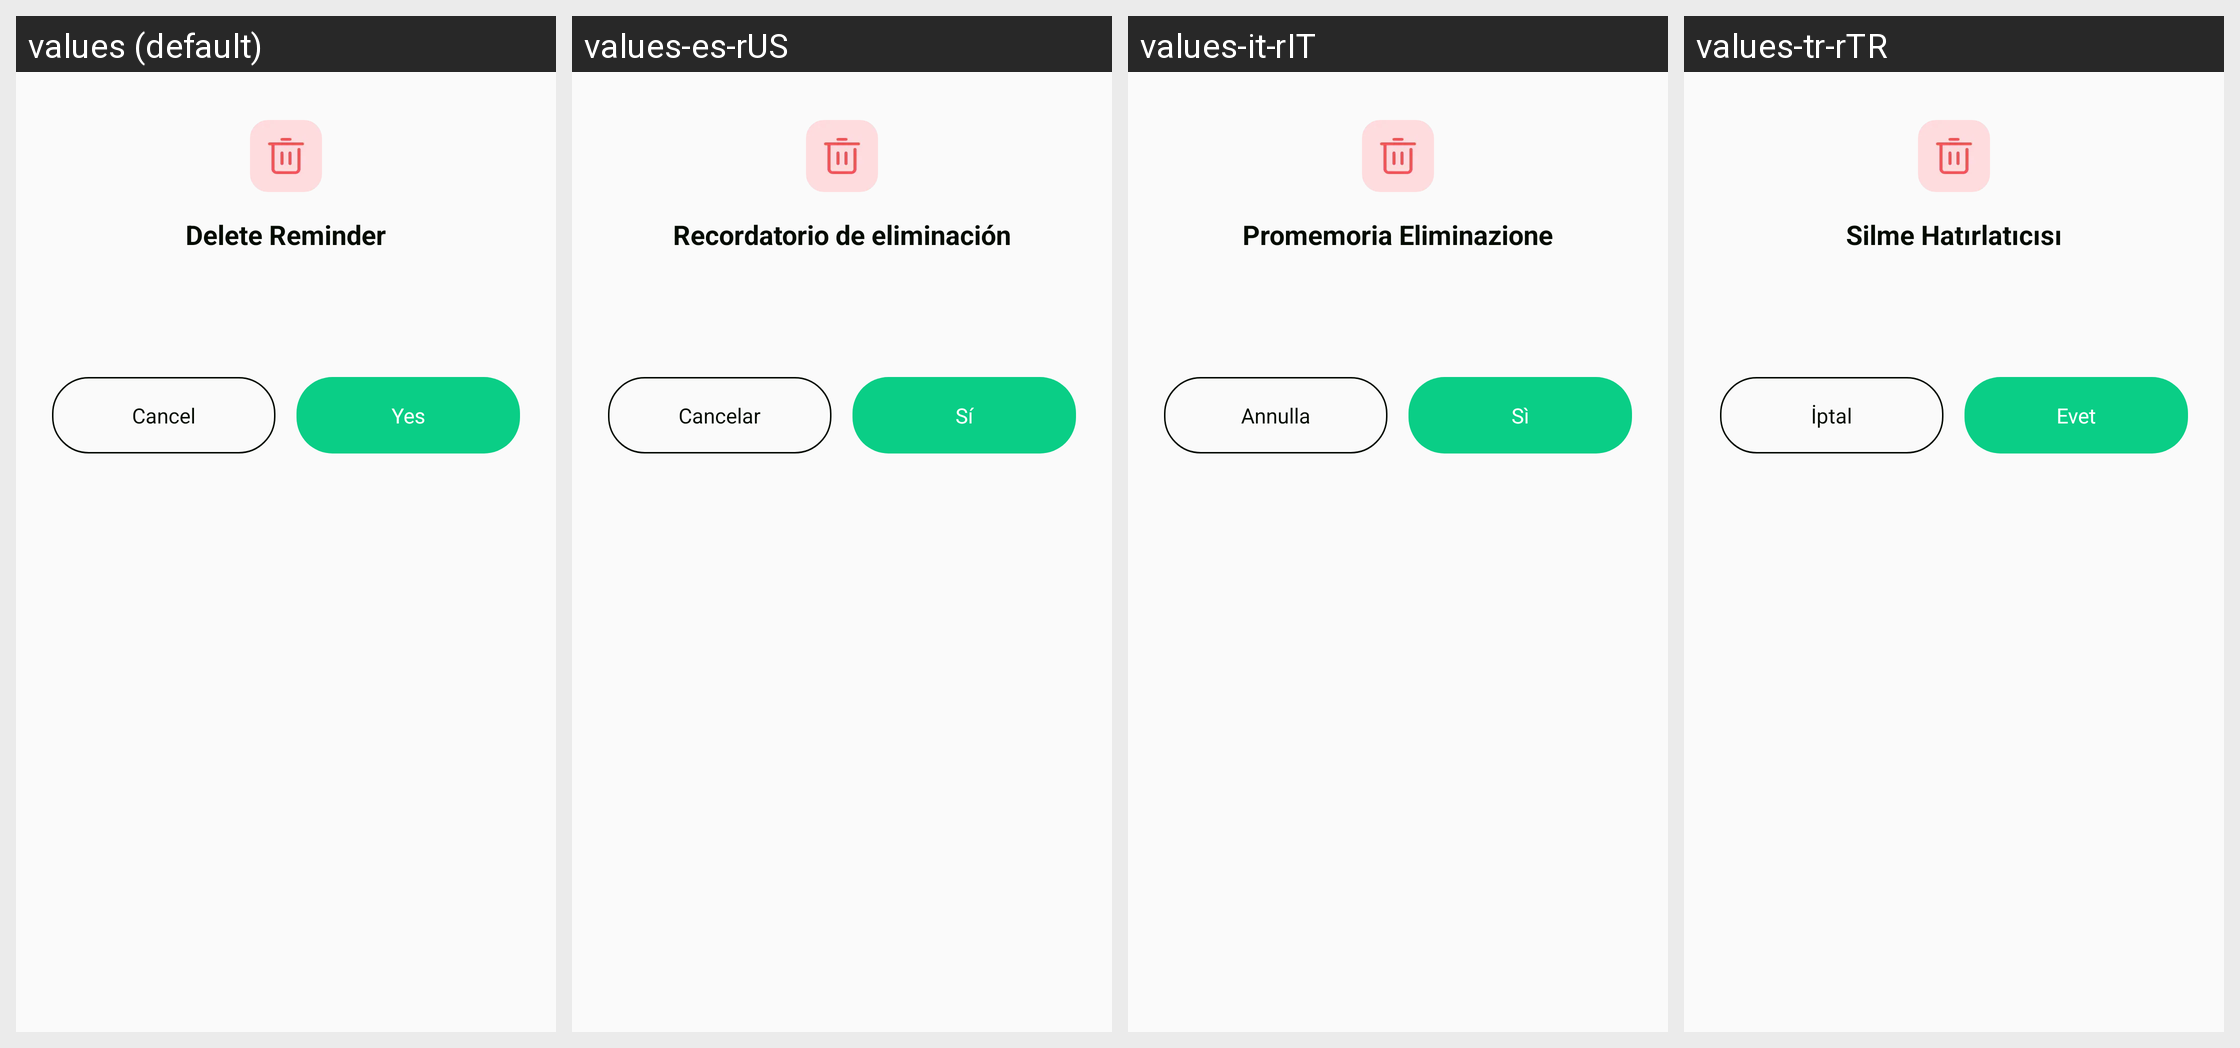

The same Android screen rendered under several of its app's locales, left to right. List the strings drawn on it with the default value and each locale's translation.
Android screen res/layout/dialog_delete_confirm_plf.xml rendered under 4 locales, left to right: values (default), values-es-rUS, values-it-rIT, values-tr-rTR. Device: Nexus 5 (rendered at 1080×1920; each locale shown at half size, 540×960, under a caption strip naming it); theme Theme.PrecisionLoanFinanceCalc.
Other locales in the repository, not shown: values-ar-rAE, values-bn-rBD, values-de-rDE, values-fil-rPH, values-fr-rFR, values-hi-rIN, values-in-rID, values-ja-rJP, values-ko-rKR, values-ms-rMY, values-pt-rBR, values-ru-rRU, values-th-rTH, values-vi-rVN, values-zh-rTW.
Strings drawn on this screen, with the default value and each locale's value (text and hints the layout hard-codes, and strings that could not be matched under every locale, appear in the picture but are not listed):

plf_delete_reminder
  values: Delete Reminder
  values-es-rUS: Recordatorio de eliminación
  values-it-rIT: Promemoria Eliminazione
  values-tr-rTR: Silme Hatırlatıcısı

plf_cancel
  values: Cancel
  values-es-rUS: Cancelar
  values-it-rIT: Annulla
  values-tr-rTR: İptal

plf_Yes
  values: Yes
  values-es-rUS: Sí
  values-it-rIT: Sì
  values-tr-rTR: Evet
